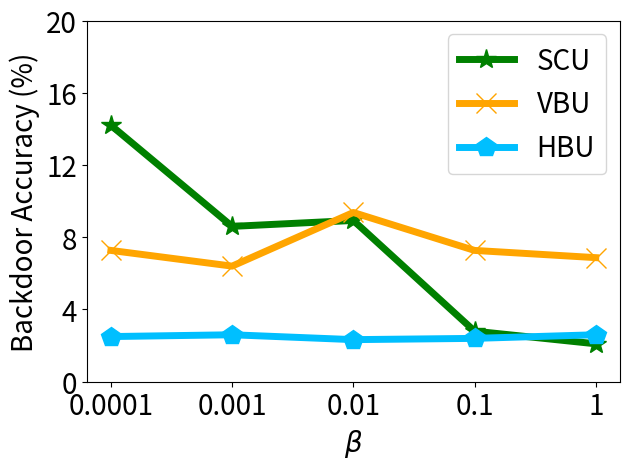

Reproduce this figure in Python.


import numpy as np
import matplotlib.pyplot as plt

epsilon = 3
beta = 1 / epsilon


x=[1, 2, 3, 4, 5]
# validation_for_plt =[97,95.8600, 94.9400, 93.5400, 93.2400]
# attack_for_plt=[0, 0.3524, 0, 0.1762, 0.1762]
# basic_for_plt=[99.8, 99.8, 99.8, 99.8, 99.8]

labels = ['0.0001', '0.001', '0.01', '0.1', '1' ]
unl_org = [98.67, 98.70, 98.77, 98.53, 98.67]

unl_hess_r = [2.50,  2.60, 2.33, 2.40, 2.60]
unl_vbu = [7.27,    6.40, 9.37, 7.27, 6.87]

unl_ss_w = [14.20, 8.60, 8.93, 2.80, 2.10]
#unl_ss_wo = [0.66, 0.75, 0.9, 7.58, 9.639]




plt.figure()
l_w=5
m_s=15
#plt.figure(figsize=(8, 5.3))
# plt.plot(x, unl_fr, color='blue', marker='^', label='Retrain',linewidth=l_w, markersize=m_s)
plt.plot(x, unl_ss_w, color='g',  marker='*',  label='SCU',linewidth=l_w, markersize=m_s)
#plt.plot(x, unl_ss_wo, color='palegreen',  marker='1',  label='MCFU$_{w/o}$',linewidth=l_w, markersize=m_s)

plt.plot(x, unl_vbu, color='orange',  marker='x',  label='VBU',linewidth=l_w,  markersize=m_s)

plt.plot(x, unl_hess_r, color='deepskyblue',  marker='p',  label='HBU',linewidth=l_w, markersize=m_s)


# plt.plot(x, y_sa03, color='r',  marker='2',  label='AAAI21 A_acc, pr=0.3',linewidth=3, markersize=8)
# plt.plot(x, y_sa05, color='darkblue',  marker='4',  label='AAAI21 A_acc, pr=0.5',linewidth=3, markersize=8)
# plt.plot(x, y_ma03, color='darkviolet',  marker='3',  label='FedMC A_acc, pr=0.3',linewidth=3, markersize=8)
# plt.plot(x, y_ma05, color='cyan',  marker='p',  label='FedMC A_acc, pr=0.5',linewidth=3, markersize=8)

# plt.plot(x, y_sa03, color='r',  marker='2',  label='AAAI21 A_acc, pr=0.3',linewidth=3, markersize=8)
# plt.plot(x, y_sa05, color='darkblue',  marker='4',  label='AAAI21 A_acc, pr=0.5',linewidth=3, markersize=8)
# plt.plot(x, y_ma03, color='darkviolet',  marker='3',  label='FedMC A_acc, pr=0.3',linewidth=3, markersize=8)
# plt.plot(x, y_ma05, color='cyan',  marker='p',  label='FedMC A_acc, pr=0.5',linewidth=3, markersize=8)


# plt.grid()
leg = plt.legend(fancybox=True, shadow=True)
# plt.xlabel('Malicious Client Ratio (%)' ,fontsize=16)
plt.ylabel('Backdoor Accuracy (%)' ,fontsize=20)
my_y_ticks = np.arange(0, 21, 4)
plt.yticks(my_y_ticks,fontsize=20)

plt.xlabel('$\\beta$' ,fontsize=20)
plt.xticks(x, labels, fontsize=20)
# plt.title('CIFAR10 IID')
plt.legend(loc='best',fontsize=20)
plt.tight_layout()
#plt.title("MNIST")
plt.rcParams['figure.figsize'] = (2.0, 1)
plt.rcParams['image.interpolation'] = 'nearest'
plt.rcParams['figure.subplot.left'] = 0.11
plt.rcParams['figure.subplot.bottom'] = 0.08
plt.rcParams['figure.subplot.right'] = 0.977
plt.rcParams['figure.subplot.top'] = 0.969
plt.savefig('cifar_backacc_beta_curve.png', dpi=200)
plt.show()